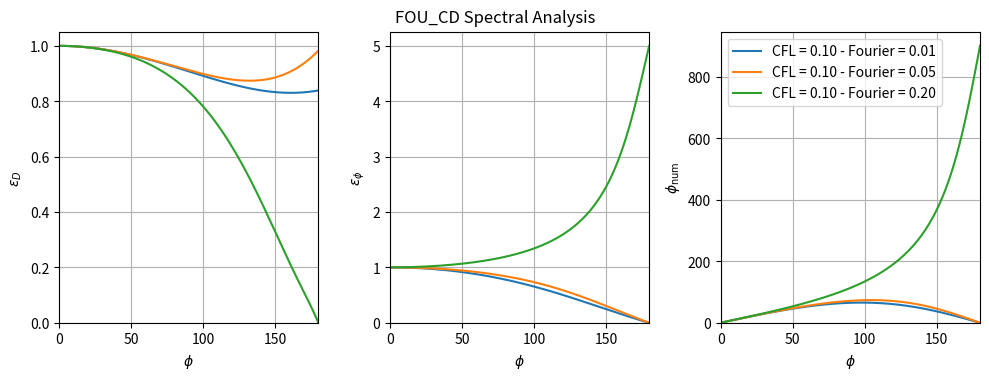
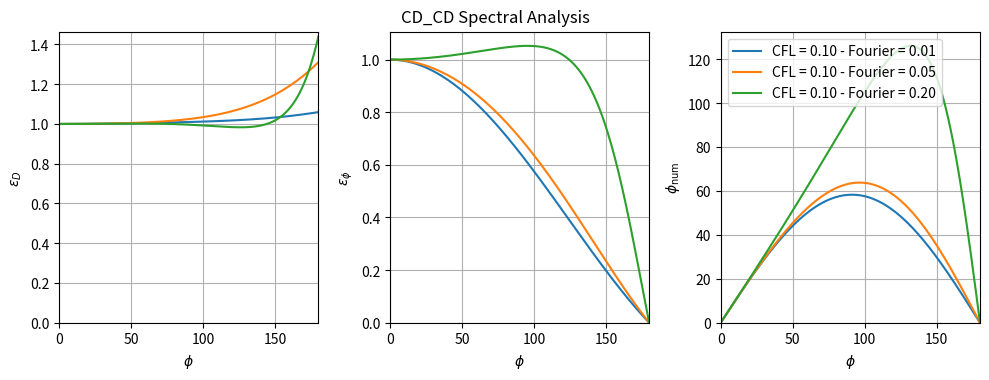

Reproduce these figures in Python, in order.
import os
import numpy as np
import cmath
import matplotlib.pyplot as plt
from pathlib import Path

def ampl_factor(phi, cfl, fourier, scheme):
    """ Return the amplfication factor for advection diffusion scheme """
    if scheme == 'FOU_CD':
        return 1 - cfl * (1 - np.exp(-1j * phi)) + 2 * fourier * (np.cos(phi) - 1)
        # return 1 - cfl * (1 - np.exp(-1j * phi)) + 4 * fourier * np.sin(phi)**2
    elif scheme == 'CD_CD':
        return 1 - 1j * cfl * np.sin(phi) + 2 * fourier * (np.cos(phi) - 1)
        # return 1 - 1j * cfl * np.sin(phi) + 4 * fourier * np.sin(phi)**2

def plot_G(scheme, cfls, fouriers, fig_dir):
    """ Plot the diffusion and dispersion errors from the amplification factor """
    phi = np.linspace(0, np.pi, 300)
    phi_deg = phi * 180 / np.pi    
    fig, axes = plt.subplots(ncols=3, figsize=(10, 4))
    for (cfl, fourier) in zip(cfls, fouriers):
        df_err, dp_err = errors(ampl_factor(phi, cfl, fourier, scheme), phi, cfl, fourier)
        axes[0].plot(phi_deg, df_err, label=f'CFL = {cfl:.2f} - Fourier = {fourier:.2f}')
        axes[1].plot(phi_deg, dp_err, label=f'CFL = {cfl:.2f} - Fourier = {fourier:.2f}')
        axes[2].plot(phi_deg, dp_err * phi_deg, label=f'CFL = {cfl:.2f} - Fourier = {fourier:.2f}')
    ax_prop_G(axes[0], r'$\varepsilon_D$')
    ax_prop_G(axes[1], r'$\varepsilon_\phi$')
    ax_prop_G(axes[2], r'$\phi_\mathrm{num}$')
    axes[2].legend()
    fig.tight_layout(rect=[0, 0.04, 1, 0.96])
    fig.suptitle(f'{scheme} Spectral Analysis')
    fig.savefig(fig_dir / f'errors_{scheme}', bbox_inches='tight')

def ax_prop_G(ax, ylabel, ylim=None):
    """ Ax properties of plot_G """
    ax.grid(True)
    ax.set_xlabel(r'$\phi$')
    ax.set_ylabel(ylabel)
    ax.set_ylim(bottom=0)
    ax.set_xlim([0, 180])

def errors(G_num, phi, sigma, beta):
    """ Computation of diffusion and dispersion error for a constant advection
    speed problem """
    diff_err = abs(G_num) / np.exp(- beta * phi**2)
    disp_err = np.zeros_like(phi)
    disp_err[0] = 1
    disp_err[1:] = np.array([- cmath.phase(G_num[i]) / sigma / phi[i] for i in range(1, len(phi))])
    return diff_err, disp_err

if __name__ == '__main__':
    fig_dir = Path('figures')
    fig_dir.mkdir(parents=True, exist_ok=True)
    plot_G("FOU_CD", [0.1, 0.1, 0.1], [1e-2, 5e-2, 0.2], fig_dir)
    plot_G("CD_CD", [0.1, 0.1, 0.1], [1e-2, 5e-2, 0.2], fig_dir)
